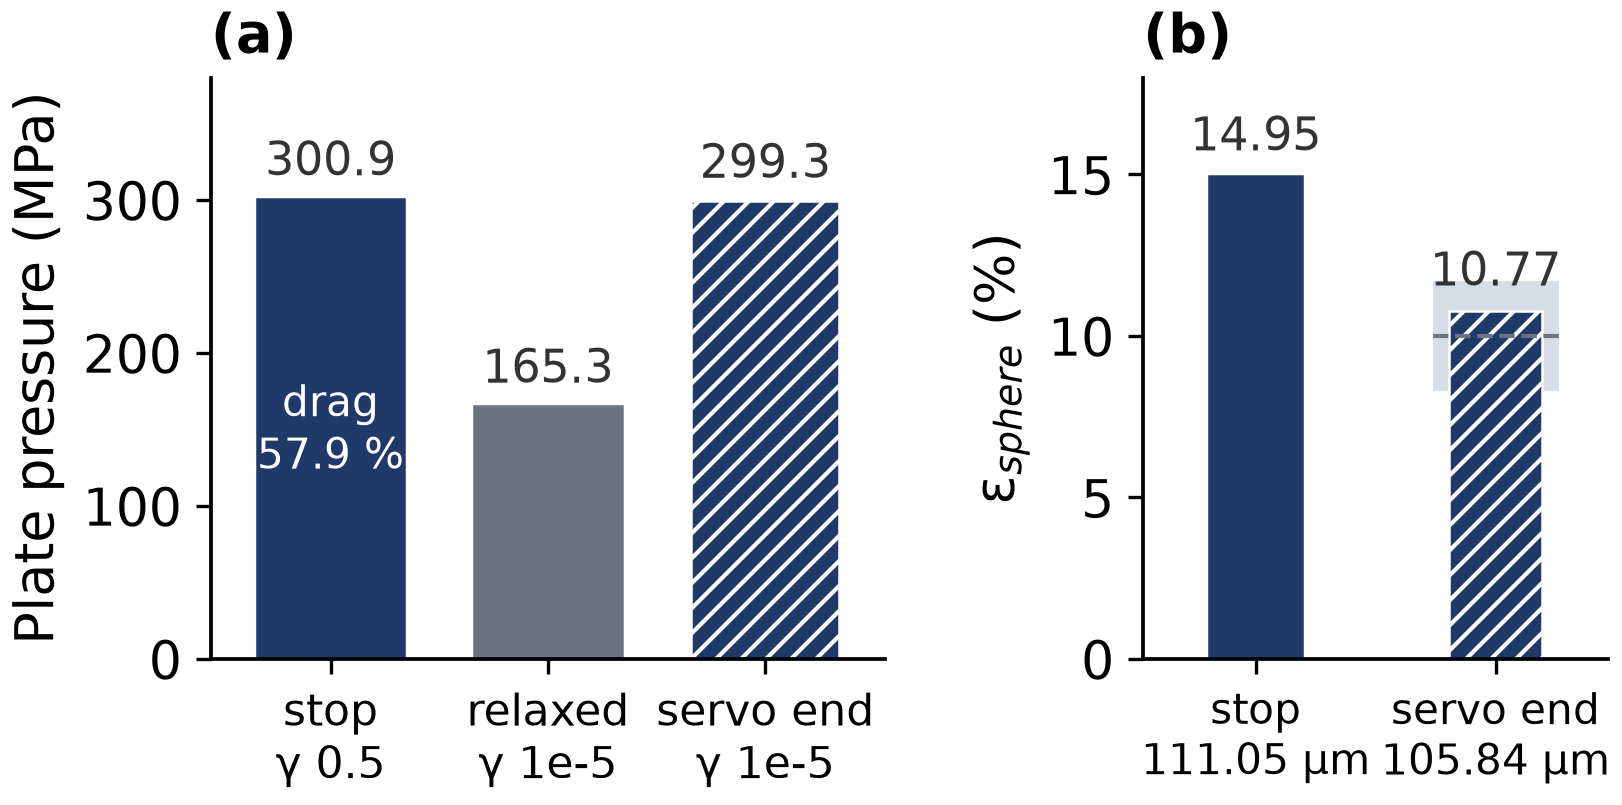

The file beside this chart, header and first rows:
panel, state, value (as recorded), unit, source
a, stop (damping 0.5, plate moving), 300.9, MPa, README §12-4
a, relaxed at fixed platen (original run, d…, 165.3, MPa, README §1
a, servo hold end (branch B, damping 1e-5), 299.3, MPa, README §12-4
a, damping drag at stop (share of 750 N tar…, 57.89, %, README §12-4
b, stop eps_sphere, 14.95, %, README §12-4
b, servo hold end eps_sphere, 10.77, %, README §12-4
b, stop thickness, 111.1, um, README §12-4
b, servo hold end thickness, 105.8, um, README §12-4
b, registered band low (before the run), 8.3, %, README §4 B2
b, registered band high (before the run), 11.7, %, README §4 B2
b, registered point (before the run), 10.0, %, README §4 B2
